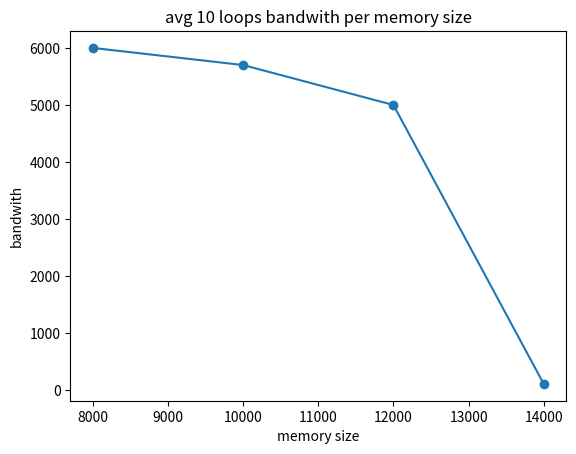
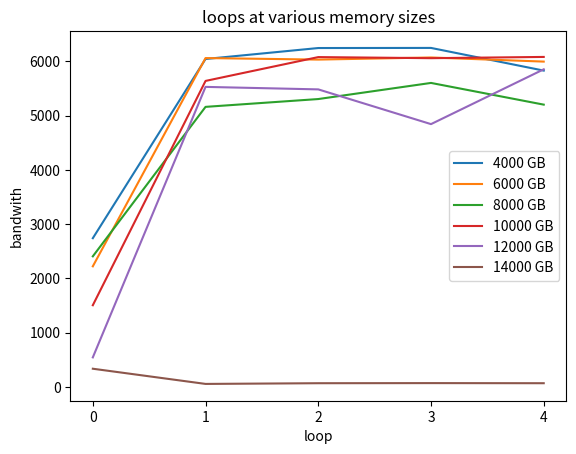

These figures' Python source, in order:
import matplotlib.pyplot as plt
import numpy as np


def make_bandwith_plot(x, y):
    plt.plot(x, y, marker='o')
    plt.xlabel("memory size")
    plt.ylabel("bandwith")
    plt.title("avg 10 loops bandwith per memory size")
    plt.savefig("bandwith.png")
    plt.clf()


def make_loop_plot(loops):
    plt.xlabel("loop")
    plt.ylabel("bandwith")
    plt.title("loops at various memory sizes")
    plt.xticks([0, 1, 2, 3, 4])

    for loop_group in loops:
        mem_size = loop_group[0]
        loop_bandwith = loop_group[1:]
        num_of_loops = np.arange(len(loop_bandwith))
        plt.plot(num_of_loops, loop_bandwith, label=f"{mem_size} GB")

    plt.legend()
    plt.savefig('loops.png')
    plt.clf()


def main():
    bandwith_x = np.array([8000, 10000, 12000, 14000])
    bandwith_y = np.array([6000, 5700, 5000, 112])

    make_bandwith_plot(bandwith_x, bandwith_y)

    loop_data = [
        [4000, 2741, 6043, 6245, 6247, 5829],
        [6000, 2223, 6060, 6032, 6071, 5995],
        [8000, 2407, 5161, 5305, 5602, 5202],
        [10000, 1506, 5639, 6078, 6058, 6081],
        [12000, 545, 5529, 5483, 4843, 5853],
        [14000, 336, 56, 69, 71, 69]
    ]

    make_loop_plot(loop_data)


if __name__ == '__main__':
    main()
